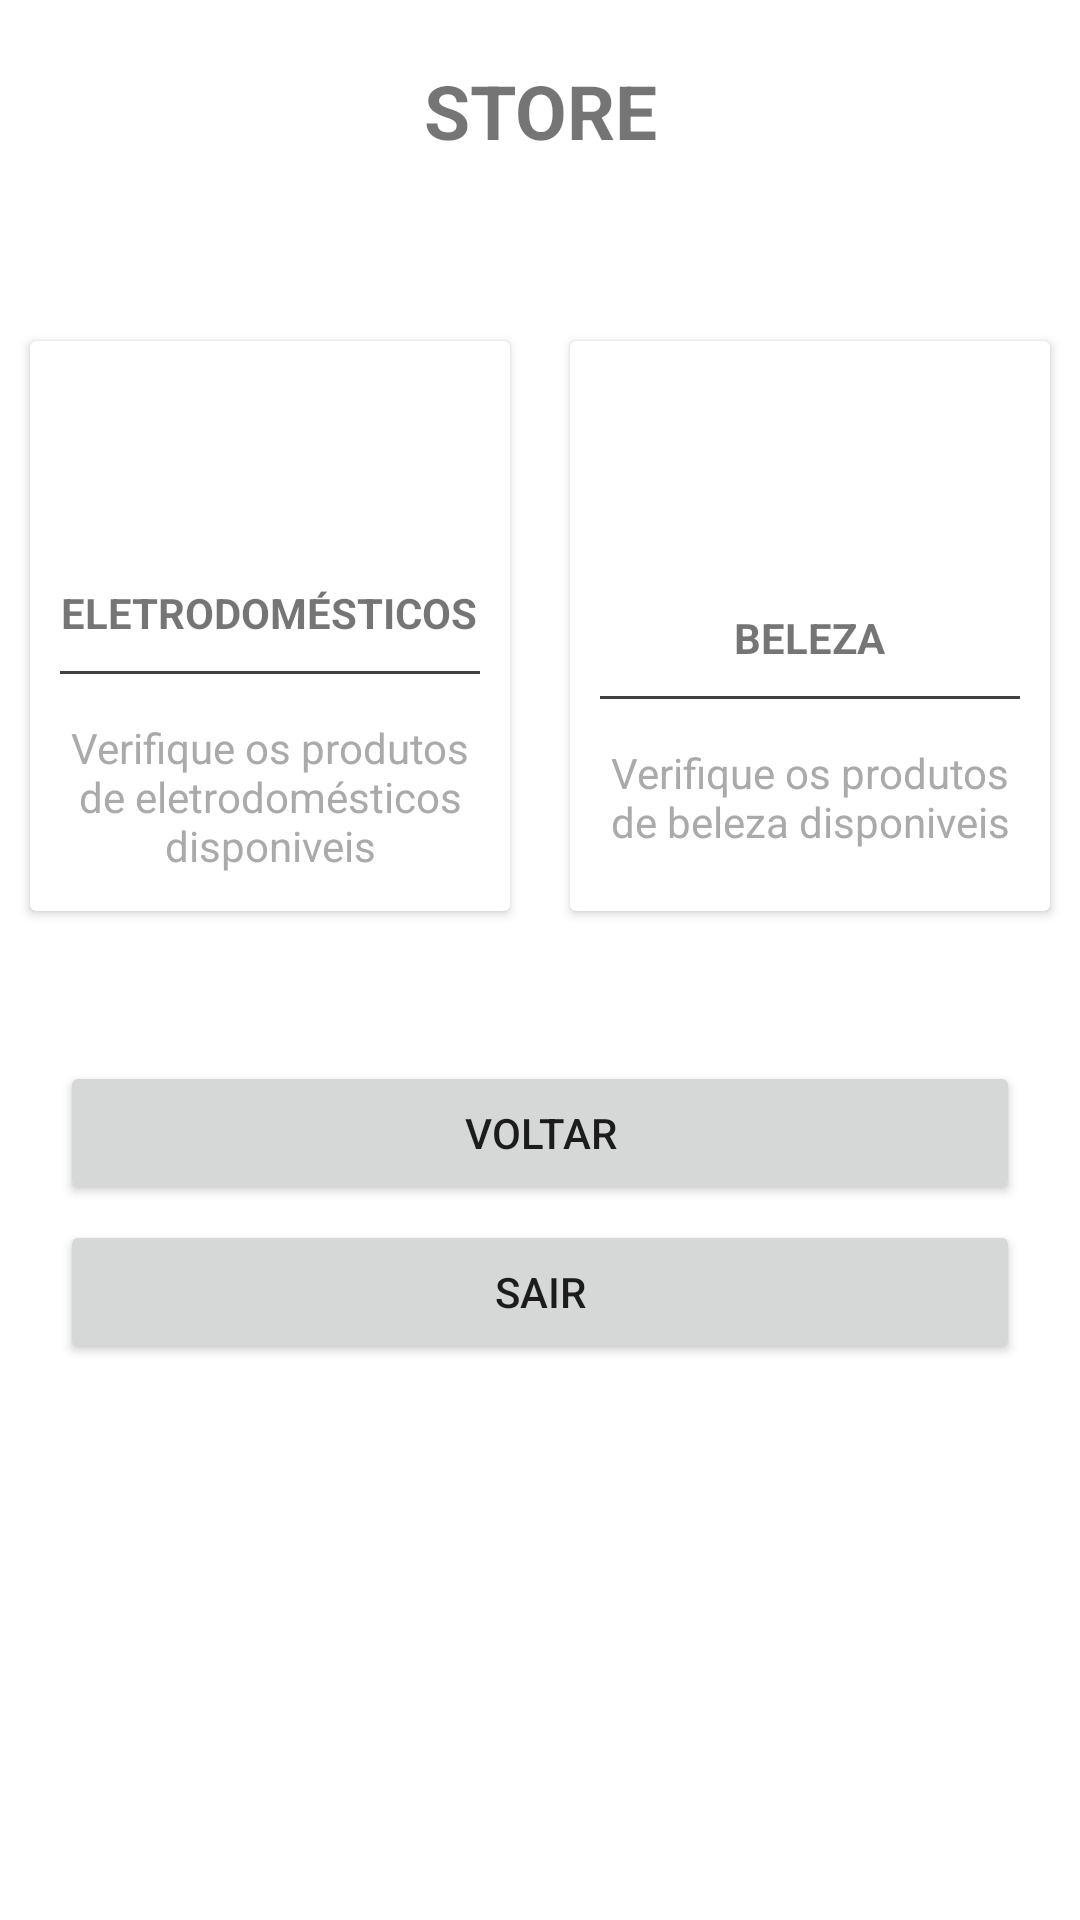

Here is an Android app screen rendered from its layout file. Give the layout XML and the strings, colors and styles it references.
<!-- AndroidManifest.xml: application theme Theme.CardProva -->
<!-- res/layout/activity_main.xml -->
<?xml version="1.0" encoding="utf-8"?>
<LinearLayout xmlns:android="http://schemas.android.com/apk/res/android"
    xmlns:app="http://schemas.android.com/apk/res-auto"
    xmlns:tools="http://schemas.android.com/tools"
    android:layout_width="match_parent"
    android:layout_height="match_parent"
    android:orientation="vertical"
    tools:context=".MainActivity">

    <TextView
        android:layout_marginTop="20dp"
        android:id="@+id/titulo_txt"
        android:layout_width="match_parent"
        android:textAlignment="center"
        android:textSize="25sp"
        android:layout_height="wrap_content"
        android:textStyle="bold"
        android:text="STORE" />


    <LinearLayout
        android:layout_marginTop="50dp"
        android:clipToPadding="false"
        android:gravity="center"
        android:orientation="horizontal"
        android:layout_width="match_parent"
        android:layout_height="wrap_content">
        <androidx.cardview.widget.CardView
            android:id="@+id/eletro_card"
            android:foreground="?android:attr/selectableItemBackground"
            android:clickable="true"
            android:layout_width="160dp"
            android:layout_height="190dp"
            android:layout_margin="10dp">
            <LinearLayout
                android:layout_width="match_parent"
                android:layout_height="match_parent"
                android:orientation="vertical"
                android:gravity="center">
                <ImageView
                    android:layout_width="64dp"
                    android:layout_height="64dp"
                    android:background="@color/cardview_light_background"
                    android:src="@drawable/ic_baseline_add_business_24"
                    android:padding="10dp"/>
                <TextView
                    android:layout_width="wrap_content"
                    android:layout_height="wrap_content"
                    android:textStyle="bold"
                    android:layout_marginTop="10dp"
                    android:text="ELETRODOMÉSTICOS"/>
                <View
                    android:layout_width="match_parent"
                    android:layout_height="1dp"
                    android:background="@color/cardview_dark_background"
                    android:layout_margin="10dp"/>
                <TextView
                    android:layout_width="wrap_content"
                    android:layout_height="wrap_content"
                    android:gravity="center"
                    android:text="Verifique os produtos de eletrodomésticos disponiveis"
                    android:padding="5dp"
                    android:textColor="@android:color/darker_gray"/>

            </LinearLayout>
        </androidx.cardview.widget.CardView>
        <androidx.cardview.widget.CardView

            android:id="@+id/beleza_card"
            android:foreground="?android:attr/selectableItemBackground"
            android:clickable="true"
            android:layout_width="160dp"
            android:layout_height="190dp"
            android:layout_margin="10dp">
            <LinearLayout
                android:layout_width="match_parent"
                android:layout_height="match_parent"
                android:orientation="vertical"
                android:gravity="center">
                <ImageView
                    android:layout_width="64dp"
                    android:layout_height="64dp"
                    android:background="@color/cardview_light_background"
                    android:src="@drawable/ic_baseline_face_24"
                    android:padding="10dp"/>
                <TextView
                    android:layout_width="wrap_content"
                    android:layout_height="wrap_content"
                    android:textStyle="bold"
                    android:layout_marginTop="10dp"
                    android:text="BELEZA"/>
                <View
                    android:layout_width="match_parent"
                    android:layout_height="1dp"
                    android:background="@color/cardview_dark_background"
                    android:layout_margin="10dp"/>
                <TextView
                    android:layout_width="wrap_content"
                    android:layout_height="wrap_content"
                    android:gravity="center"
                    android:text="Verifique os produtos de beleza disponiveis"
                    android:padding="5dp"
                    android:textColor="@android:color/darker_gray"/>

            </LinearLayout>
        </androidx.cardview.widget.CardView>

    </LinearLayout>


    <Button
        android:id="@+id/voltarBtn"
        android:layout_width="match_parent"
        android:layout_height="wrap_content"
        android:layout_marginTop="40dp"
        android:layout_marginHorizontal="20dp"
        android:text="Voltar" />
    <Button
        android:id="@+id/sairBtn"
        android:layout_width="match_parent"
        android:layout_height="wrap_content"
        android:layout_marginTop="5dp"
        android:layout_marginHorizontal="20dp"
        android:text="Sair" />


</LinearLayout>
<!-- resources referenced by this layout -->
<resources>
  <style name="Theme.CardProva" parent="Theme.MaterialComponents.DayNight.DarkActionBar">
          
          <item name="colorPrimary">@color/purple_500</item>
          <item name="colorPrimaryVariant">@color/purple_700</item>
          <item name="colorOnPrimary">@color/white</item>
          
          <item name="colorSecondary">@color/teal_200</item>
          <item name="colorSecondaryVariant">@color/teal_700</item>
          <item name="colorOnSecondary">@color/black</item>
          
          <item name="android:statusBarColor" tools:targetApi="l">?attr/colorPrimaryVariant</item>
          
      </style>
  <!-- not gathered from this repository: default colours our renderer supplied (Android Studio template values) -->
  <color name="purple_500">#FF6200EE</color>
  <color name="purple_700">#FF3700B3</color>
  <color name="teal_200">#FF03DAC5</color>
  <color name="teal_700">#FF018786</color>
  <color name="black">#FF000000</color>
  <color name="white">#FFFFFFFF</color>
</resources>
